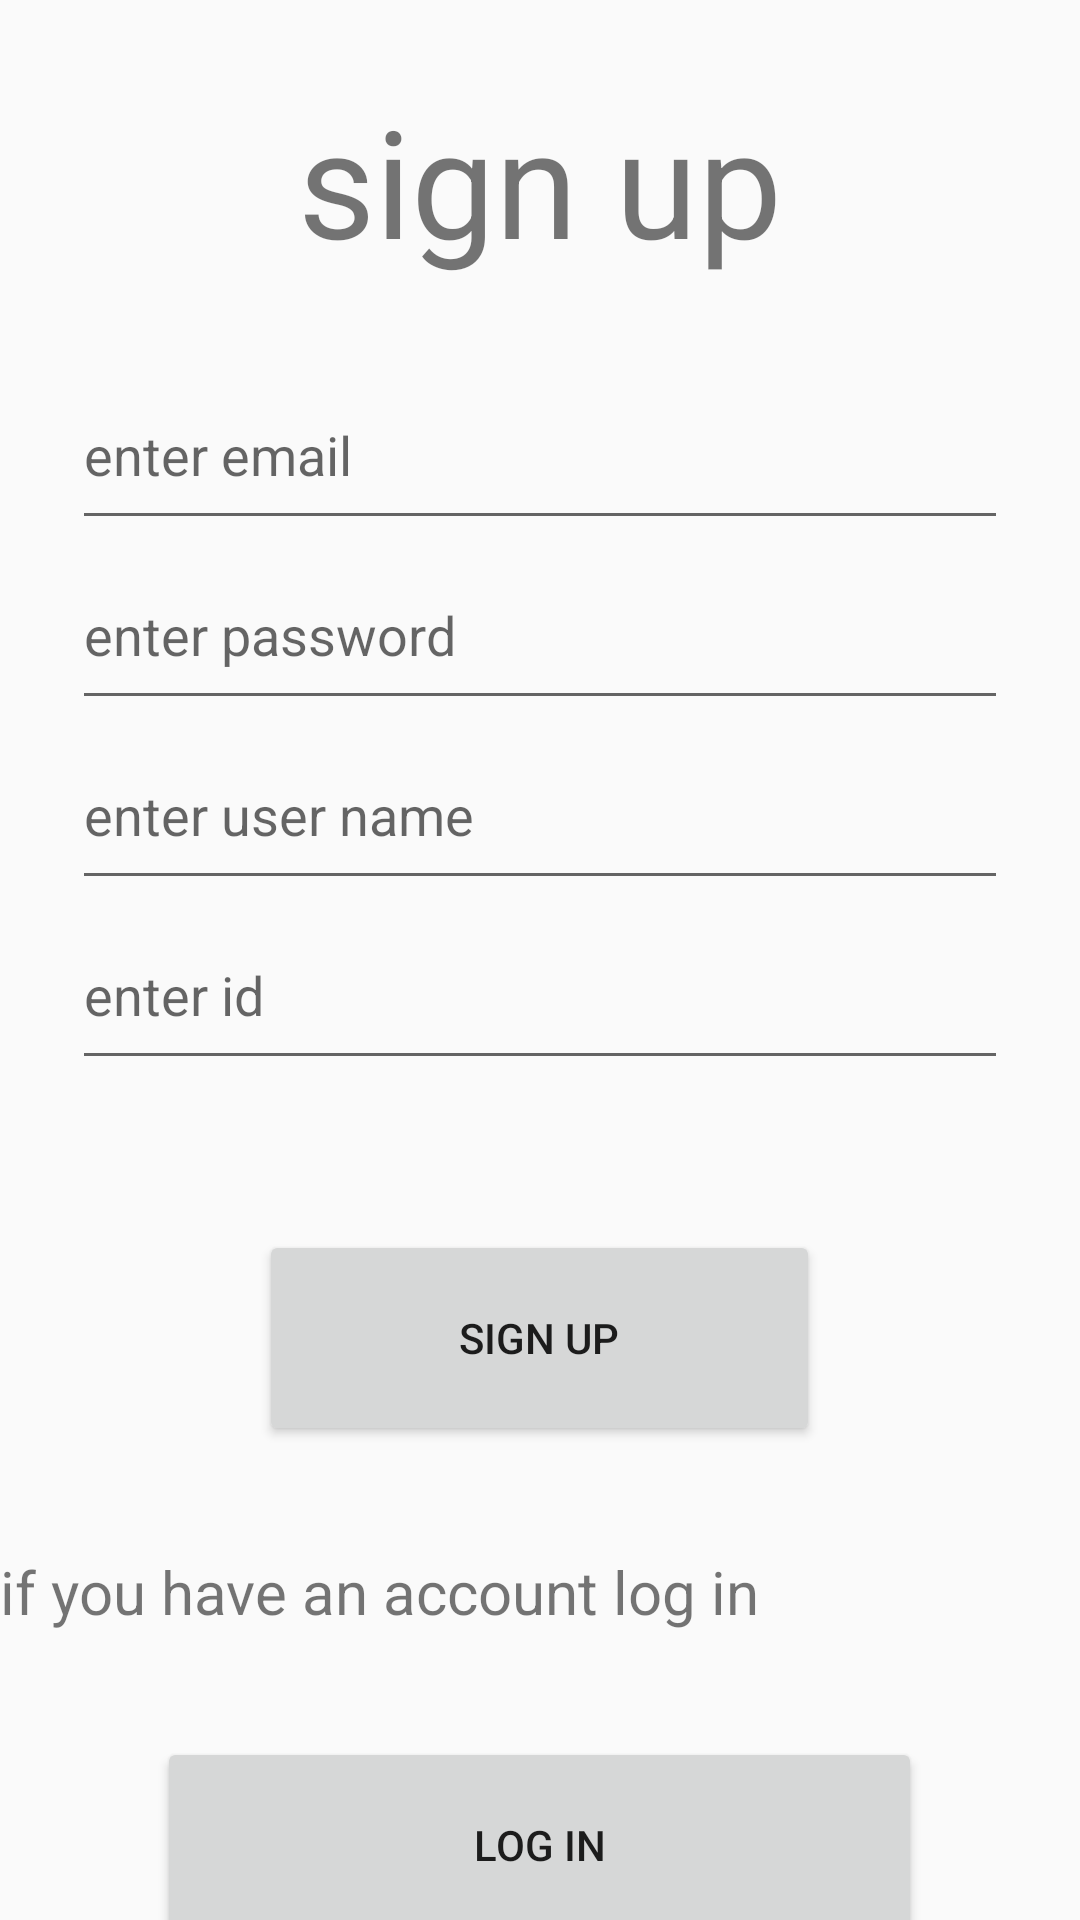

Reconstruct the res/layout file that produces this screen, plus the resources it refers to.
<!-- AndroidManifest.xml: application theme Theme.AppCompat.DayNight.DarkActionBar -->
<!-- res/layout/activity_main.xml -->
<?xml version="1.0" encoding="utf-8"?>
<LinearLayout xmlns:android="http://schemas.android.com/apk/res/android"
    xmlns:app="http://schemas.android.com/apk/res-auto"
    xmlns:tools="http://schemas.android.com/tools"
    android:layout_width="match_parent"
    android:layout_height="match_parent"
    android:orientation="vertical"
    tools:context=".MainActivity">
    <TextView
        android:layout_width="match_parent"
        android:layout_height="120dp"
        android:textSize="50dp"
        android:gravity="center"
        android:text="sign up"
        />

    <EditText
        android:id="@+id/eTLemail"
        android:layout_width="312dp"
        android:layout_height="60dp"
        android:layout_gravity="center"
        android:ems="10"
        android:hint="enter email"
        android:inputType="textEmailAddress" />

    <EditText
        android:id="@+id/eTLpas"
        android:layout_width="312dp"
        android:layout_height="60dp"
        android:layout_gravity="center"
        android:ems="10"
        android:hint="enter password"
        android:inputType="text|textPassword" />

    <EditText
        android:id="@+id/eTName"
        android:layout_width="312dp"
        android:layout_height="60dp"
        android:layout_gravity="center"
        android:ems="10"
        android:hint="enter user name"
        android:inputType="text" />

    <EditText
        android:id="@+id/eTid"
        android:layout_width="312dp"
        android:layout_height="60dp"
        android:layout_gravity="center"
        android:hint="enter id" />
    <Space
        android:layout_width="match_parent"
        android:layout_height="50dp" />

    <Button
        android:id="@+id/btnSign"
        android:layout_width="187dp"
        android:layout_height="72dp"
        android:onClick="signUp"
        android:layout_gravity="center"
        android:text="sign up" />
    <Space
        android:layout_width="match_parent"
        android:layout_height="35dp" />
    <TextView
        android:layout_width="wrap_content"
        android:layout_height="wrap_content"
        android:textSize="20dp"
        android:text="if you have an account log in"
        />
    <Space
        android:layout_width="match_parent"
        android:layout_height="35dp" />

    <Button
        android:layout_width="255dp"
        android:layout_height="72dp"
        android:layout_gravity="center"
        android:onClick="logIn"
        android:text="log in" />
</LinearLayout>
<!-- resources referenced by this layout -->
<resources>

</resources>
